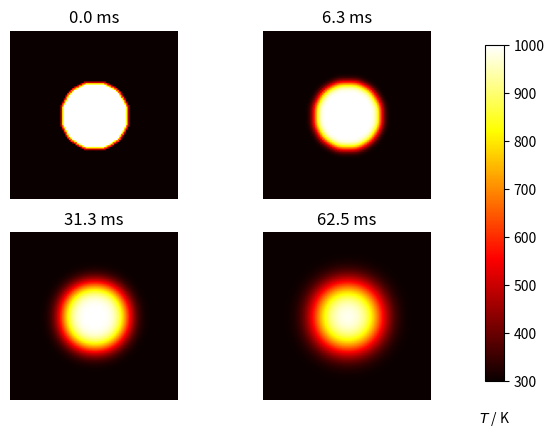

Reproduce this figure in Python.
import numpy as np
import matplotlib.pyplot as plt

# plate size, mm
w = h = 10.
# intervals in x-, y- directions, mm
dx = dy = 0.1
# Thermal diffusivity of steel, mm2.s-1
D = 4.

Tcool, Thot = 300, 1000

nx, ny = int(w/dx), int(h/dy)

dx2, dy2 = dx*dx, dy*dy
dt = dx2 * dy2 / (2 * D * (dx2 + dy2))

u0 = Tcool * np.ones((nx, ny))
u = u0.copy()

# Initial conditions - ring of inner radius r, width dr centred at (cx,cy) (mm)
r, cx, cy = 2, 5, 5
r2 = r**2
for i in range(nx):
    for j in range(ny):
        p2 = (i*dx-cx)**2 + (j*dy-cy)**2
        if p2 < r2:
            u0[i,j] = Thot

def do_timestep(u0, u):
    # Propagate with forward-difference in time, central-difference in space
    u[1:-1, 1:-1] = u0[1:-1, 1:-1] + D * dt * (
          (u0[2:, 1:-1] - 2*u0[1:-1, 1:-1] + u0[:-2, 1:-1])/dx2
          + (u0[1:-1, 2:] - 2*u0[1:-1, 1:-1] + u0[1:-1, :-2])/dy2 )

    u0 = u.copy()
    return u0, u

# Number of timesteps
nsteps = 101
# Output 4 figures at these timesteps
mfig = [0, 10, 50, 100]
fignum = 0
fig = plt.figure()
for m in range(nsteps):
    u0, u = do_timestep(u0, u)
    if m in mfig:
        fignum += 1
        print(m, fignum)
        ax = fig.add_subplot(220 + fignum)
        im = ax.imshow(u.copy(), cmap=plt.get_cmap('hot'), vmin=Tcool,vmax=Thot)
        ax.set_axis_off()
        ax.set_title('{:.1f} ms'.format(m*dt*1000))
fig.subplots_adjust(right=0.85)
cbar_ax = fig.add_axes([0.9, 0.15, 0.03, 0.7])
cbar_ax.set_xlabel('$T$ / K', labelpad=20)
fig.colorbar(im, cax=cbar_ax)
plt.show()